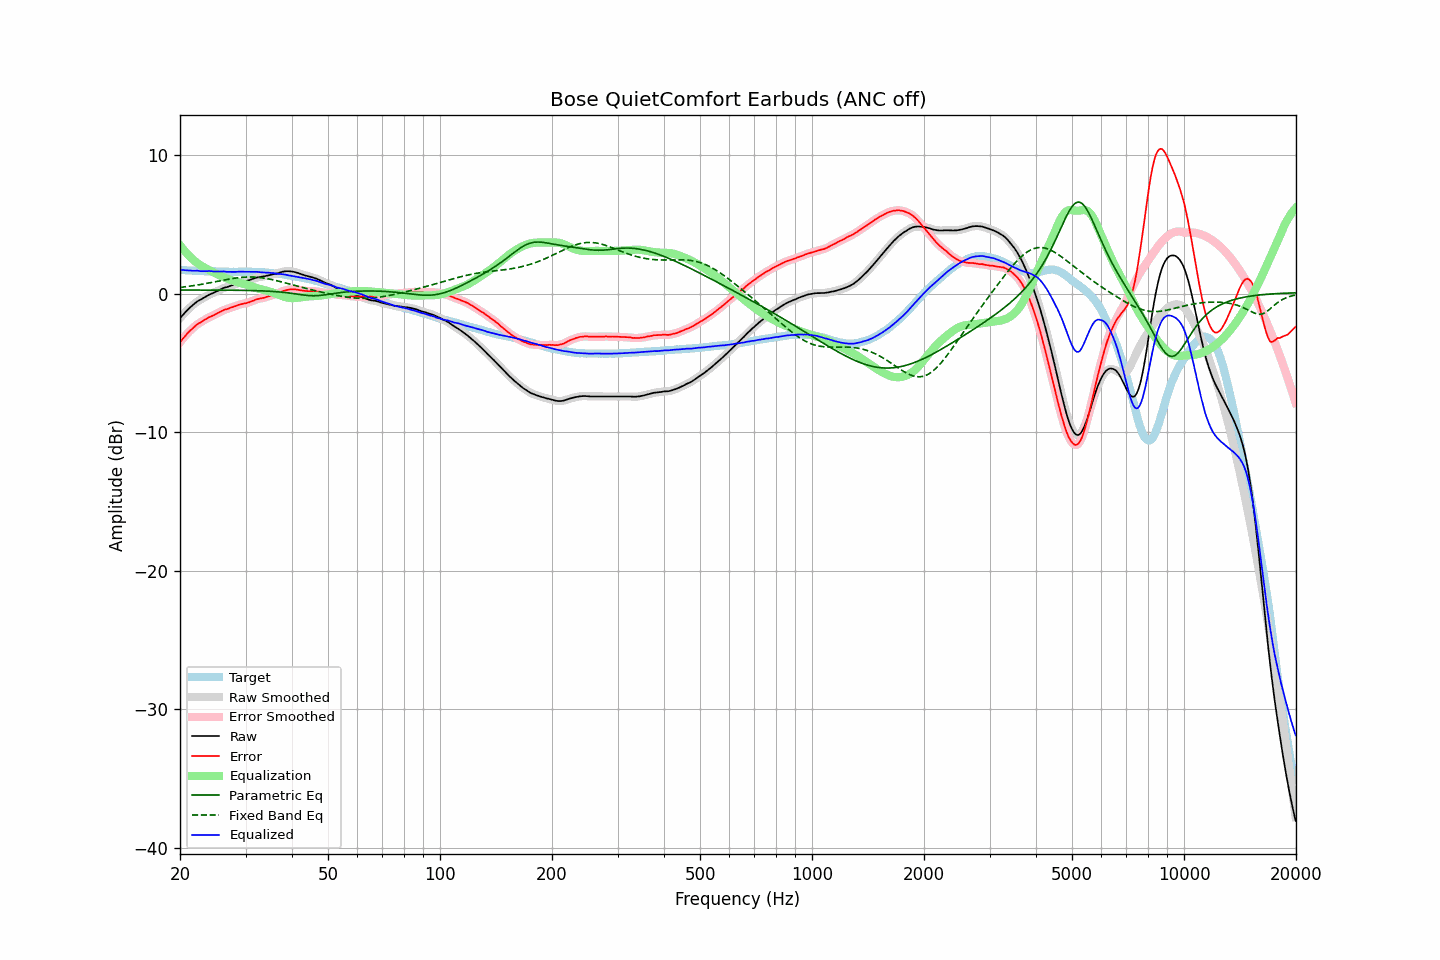

Data behind this chart, as committed beside it:
frequency, raw, error, smoothed, error_smoothed, equalization, parametric_eq, fixed_band_eq, equalized_raw, equalized_smoothed, target
20.00, -1.76, -3.51, -1.76, -3.51, 3.51, 0.27, 0.46, 1.75, 1.75, 1.75
20.20, -1.63, -3.36, -1.63, -3.36, 3.36, 0.27, 0.47, 1.73, 1.73, 1.73
20.40, -1.49, -3.21, -1.50, -3.22, 3.21, 0.27, 0.49, 1.72, 1.72, 1.71
20.61, -1.38, -3.09, -1.37, -3.08, 3.07, 0.27, 0.50, 1.70, 1.70, 1.71
20.81, -1.24, -2.94, -1.25, -2.94, 2.94, 0.27, 0.52, 1.70, 1.69, 1.69
21.02, -1.13, -2.82, -1.13, -2.81, 2.81, 0.27, 0.53, 1.68, 1.69, 1.68
21.23, -1.01, -2.69, -1.02, -2.70, 2.69, 0.27, 0.55, 1.68, 1.68, 1.67
21.44, -0.91, -2.59, -0.91, -2.59, 2.58, 0.27, 0.56, 1.67, 1.67, 1.68
21.66, -0.81, -2.49, -0.81, -2.48, 2.48, 0.27, 0.58, 1.66, 1.67, 1.67
21.87, -0.71, -2.37, -0.71, -2.38, 2.38, 0.27, 0.60, 1.67, 1.66, 1.66
22.09, -0.62, -2.27, -0.62, -2.27, 2.29, 0.27, 0.62, 1.66, 1.66, 1.65
22.31, -0.53, -2.18, -0.54, -2.19, 2.20, 0.27, 0.64, 1.67, 1.66, 1.65
22.54, -0.47, -2.11, -0.47, -2.12, 2.12, 0.27, 0.66, 1.64, 1.65, 1.64
22.76, -0.41, -2.06, -0.41, -2.05, 2.04, 0.27, 0.68, 1.63, 1.63, 1.65
22.99, -0.34, -1.98, -0.34, -1.98, 1.97, 0.27, 0.70, 1.62, 1.62, 1.64
23.22, -0.27, -1.90, -0.28, -1.91, 1.90, 0.27, 0.72, 1.63, 1.62, 1.63
23.45, -0.21, -1.84, -0.21, -1.83, 1.84, 0.27, 0.74, 1.62, 1.63, 1.63
23.69, -0.14, -1.77, -0.14, -1.77, 1.78, 0.27, 0.76, 1.63, 1.63, 1.63
23.92, -0.07, -1.70, -0.08, -1.70, 1.71, 0.27, 0.78, 1.64, 1.64, 1.62
24.16, -0.02, -1.65, -0.02, -1.65, 1.65, 0.27, 0.80, 1.63, 1.63, 1.62
24.40, 0.03, -1.61, 0.03, -1.60, 1.60, 0.27, 0.83, 1.62, 1.63, 1.63
24.65, 0.08, -1.56, 0.08, -1.55, 1.54, 0.27, 0.85, 1.61, 1.62, 1.63
24.89, 0.14, -1.48, 0.13, -1.49, 1.48, 0.27, 0.87, 1.62, 1.61, 1.62
25.14, 0.19, -1.42, 0.19, -1.43, 1.42, 0.26, 0.89, 1.61, 1.61, 1.61
25.39, 0.24, -1.37, 0.24, -1.36, 1.36, 0.26, 0.92, 1.60, 1.60, 1.61
25.65, 0.30, -1.30, 0.30, -1.30, 1.31, 0.26, 0.94, 1.60, 1.61, 1.60
25.91, 0.36, -1.24, 0.36, -1.24, 1.25, 0.26, 0.96, 1.61, 1.61, 1.60
26.16, 0.42, -1.19, 0.41, -1.19, 1.20, 0.26, 0.99, 1.62, 1.61, 1.61
26.43, 0.46, -1.14, 0.45, -1.15, 1.15, 0.26, 1.01, 1.61, 1.60, 1.60
26.69, 0.48, -1.12, 0.49, -1.11, 1.11, 0.26, 1.03, 1.58, 1.59, 1.59
26.96, 0.52, -1.08, 0.52, -1.07, 1.07, 0.26, 1.05, 1.58, 1.58, 1.59
27.23, 0.56, -1.02, 0.55, -1.03, 1.02, 0.26, 1.07, 1.58, 1.58, 1.58
27.50, 0.60, -0.98, 0.60, -0.99, 0.98, 0.26, 1.09, 1.58, 1.58, 1.58
27.77, 0.64, -0.95, 0.64, -0.95, 0.94, 0.26, 1.11, 1.58, 1.58, 1.59
28.05, 0.68, -0.91, 0.68, -0.91, 0.90, 0.25, 1.13, 1.58, 1.58, 1.59
28.33, 0.72, -0.87, 0.72, -0.87, 0.86, 0.25, 1.14, 1.58, 1.59, 1.59
28.62, 0.77, -0.82, 0.76, -0.82, 0.83, 0.25, 1.16, 1.59, 1.59, 1.58
28.90, 0.81, -0.79, 0.80, -0.78, 0.79, 0.25, 1.17, 1.60, 1.60, 1.59
29.19, 0.84, -0.75, 0.84, -0.75, 0.76, 0.25, 1.18, 1.60, 1.60, 1.59
29.48, 0.87, -0.72, 0.86, -0.73, 0.73, 0.25, 1.19, 1.60, 1.60, 1.59
29.78, 0.89, -0.70, 0.89, -0.70, 0.70, 0.24, 1.20, 1.59, 1.59, 1.59
30.08, 0.92, -0.69, 0.92, -0.68, 0.67, 0.24, 1.21, 1.59, 1.58, 1.60
30.38, 0.95, -0.65, 0.95, -0.65, 0.64, 0.24, 1.21, 1.58, 1.58, 1.59
30.68, 0.98, -0.61, 0.98, -0.61, 0.60, 0.24, 1.21, 1.58, 1.58, 1.59
30.99, 1.03, -0.56, 1.02, -0.57, 0.56, 0.24, 1.21, 1.59, 1.58, 1.59
31.30, 1.07, -0.52, 1.07, -0.52, 0.52, 0.23, 1.21, 1.59, 1.59, 1.59
31.61, 1.11, -0.48, 1.11, -0.47, 0.48, 0.23, 1.21, 1.59, 1.59, 1.58
31.93, 1.15, -0.43, 1.14, -0.43, 0.44, 0.23, 1.20, 1.59, 1.59, 1.57
32.24, 1.18, -0.39, 1.17, -0.39, 0.40, 0.22, 1.19, 1.58, 1.58, 1.57
32.57, 1.20, -0.36, 1.20, -0.36, 0.37, 0.22, 1.18, 1.57, 1.57, 1.56
32.89, 1.22, -0.34, 1.22, -0.34, 0.34, 0.21, 1.17, 1.56, 1.56, 1.55
33.22, 1.24, -0.32, 1.24, -0.32, 0.31, 0.21, 1.15, 1.55, 1.55, 1.55
33.55, 1.26, -0.29, 1.26, -0.29, 0.28, 0.20, 1.14, 1.54, 1.54, 1.55
33.89, 1.28, -0.26, 1.28, -0.26, 0.25, 0.20, 1.12, 1.53, 1.53, 1.54
34.23, 1.31, -0.22, 1.30, -0.22, 0.22, 0.19, 1.10, 1.53, 1.52, 1.52
34.57, 1.33, -0.19, 1.33, -0.19, 0.19, 0.19, 1.08, 1.52, 1.52, 1.52
34.92, 1.36, -0.15, 1.36, -0.15, 0.16, 0.18, 1.05, 1.51, 1.51, 1.51
35.27, 1.39, -0.13, 1.39, -0.12, 0.12, 0.17, 1.03, 1.51, 1.51, 1.51
35.62, 1.42, -0.06, 1.41, -0.08, 0.08, 0.17, 1.00, 1.50, 1.49, 1.48
35.97, 1.44, -0.04, 1.44, -0.04, 0.04, 0.16, 0.98, 1.47, 1.47, 1.48
... 635 more rows
